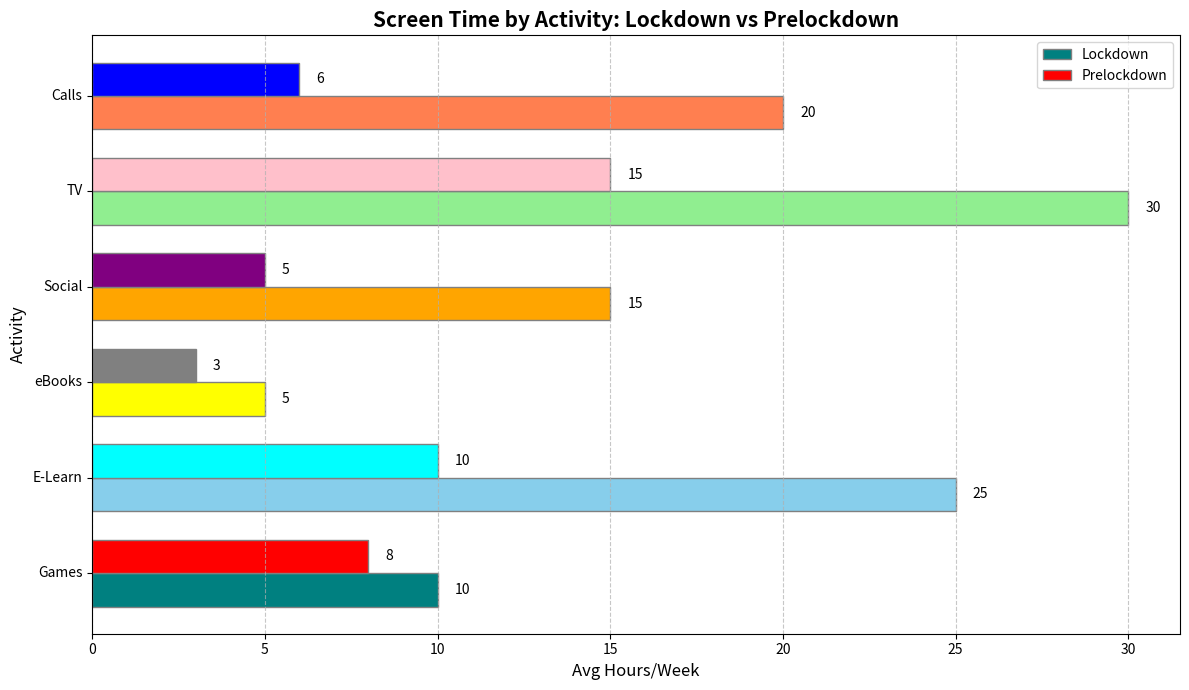

Recreate this plot in Python.
import matplotlib.pyplot as plt
import numpy as np

activities = ['Games', 'E-Learn', 'eBooks', 'Social', 'TV', 'Calls']
average_hours_lockdown = np.array([10, 25, 5, 15, 30, 20])
average_hours_prelockdown = np.array([8, 10, 3, 5, 15, 6])

fig, ax = plt.subplots(figsize=(12, 7))

bar_height = 0.35
index = np.arange(len(activities))

lockdown_colors = ['teal', 'skyblue', 'yellow', 'orange', 'lightgreen', 'coral']
prelockdown_colors = ['red', 'cyan', 'grey', 'purple', 'pink', 'blue']

bar1 = ax.barh(index, average_hours_lockdown, bar_height, label='Lockdown', color=lockdown_colors, edgecolor='gray')
bar2 = ax.barh(index + bar_height, average_hours_prelockdown, bar_height, label='Prelockdown', color=prelockdown_colors, edgecolor='gray')

ax.set_title('Screen Time by Activity: Lockdown vs Prelockdown', fontsize=15, fontweight='bold')
ax.set_ylabel('Activity', fontsize=12)
ax.set_xlabel('Avg Hours/Week', fontsize=12)
ax.set_yticks(index + bar_height / 2)
ax.set_yticklabels(activities, fontsize=10, va='center')
ax.legend(fontsize=10)

for bar_group in [bar1, bar2]:
    for bar in bar_group:
        width = bar.get_width()
        ax.text(width + 0.5, bar.get_y() + bar.get_height() / 2, f'{width}', va='center', ha='left', fontsize=10)

ax.grid(axis='x', linestyle='--', alpha=0.7)

plt.tight_layout()
plt.show()
